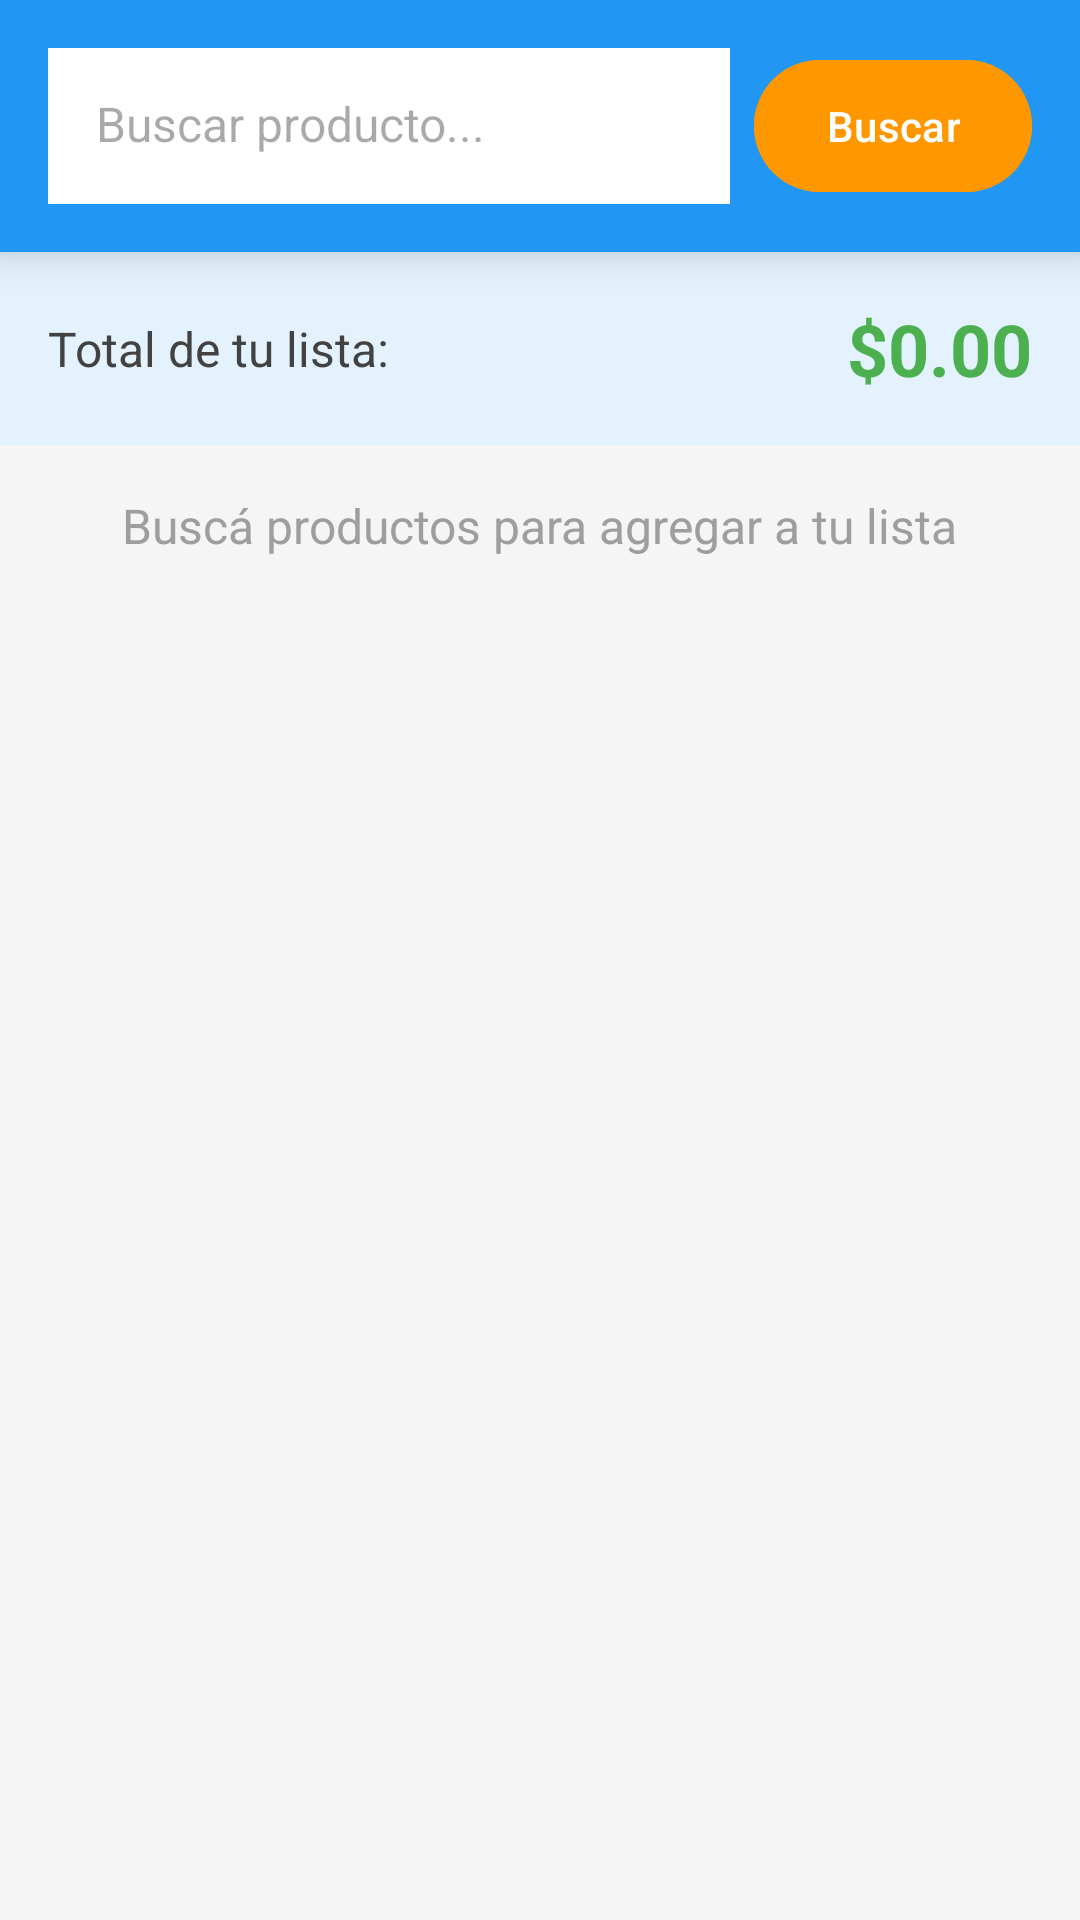

Here is an Android app screen rendered from its layout file. Give the layout XML and the strings, colors and styles it references.
<!-- AndroidManifest.xml: activity theme Theme.PreciosCerca -->
<!-- res/layout/activity_busqueda.xml -->
<?xml version="1.0" encoding="utf-8"?>
<LinearLayout
    xmlns:android="http://schemas.android.com/apk/res/android"
    xmlns:app="http://schemas.android.com/apk/res-auto"
    android:layout_width="match_parent"
    android:layout_height="match_parent"
    android:orientation="vertical"
    android:background="#F5F5F5">

    
    <LinearLayout
        android:layout_width="match_parent"
        android:layout_height="wrap_content"
        android:orientation="horizontal"
        android:background="@color/primary"
        android:padding="16dp"
        android:elevation="8dp"
        android:gravity="center_vertical">

        <com.google.android.material.textfield.TextInputEditText
            android:id="@+id/etBusqueda"
            android:layout_width="0dp"
            android:layout_height="52dp"
            android:layout_weight="1"
            android:hint="Buscar producto..."
            android:inputType="text"
            android:imeOptions="actionSearch"
            android:background="@android:color/white"
            android:padding="16dp"
            android:textSize="16sp"
            android:layout_marginEnd="8dp" />

        <com.google.android.material.button.MaterialButton
            android:id="@+id/btnBuscar"
            android:layout_width="wrap_content"
            android:layout_height="52dp"
            android:text="Buscar"
            android:backgroundTint="@color/accent"
            android:textColor="@android:color/white" />

    </LinearLayout>

    
    <LinearLayout
        android:layout_width="match_parent"
        android:layout_height="wrap_content"
        android:orientation="horizontal"
        android:background="@color/supermercado_bg"
        android:padding="16dp"
        android:gravity="center_vertical">

        <TextView
            android:layout_width="0dp"
            android:layout_height="wrap_content"
            android:layout_weight="1"
            android:text="Total de tu lista:"
            android:textSize="16sp"
            android:textColor="@color/gray_dark" />

        <TextView
            android:id="@+id/tvTotal"
            android:layout_width="wrap_content"
            android:layout_height="wrap_content"
            android:text="$0.00"
            android:textSize="24sp"
            android:textStyle="bold"
            android:textColor="@color/precio_color" />

    </LinearLayout>

    
    <ProgressBar
        android:id="@+id/progressBar"
        android:layout_width="wrap_content"
        android:layout_height="wrap_content"
        android:layout_gravity="center"
        android:layout_marginTop="48dp"
        android:visibility="gone" />

    
    <TextView
        android:id="@+id/tvEstado"
        android:layout_width="wrap_content"
        android:layout_height="wrap_content"
        android:layout_gravity="center"
        android:text="Buscá productos para agregar a tu lista"
        android:textSize="16sp"
        android:textColor="#9E9E9E"
        android:padding="16dp"
        android:visibility="visible" />

    
    <androidx.recyclerview.widget.RecyclerView
        android:id="@+id/recyclerProductos"
        android:layout_width="match_parent"
        android:layout_height="0dp"
        android:layout_weight="1"
        android:clipToPadding="false"
        android:paddingTop="8dp"
        android:paddingBottom="8dp" />


</LinearLayout>
<!-- resources referenced by this layout -->
<resources>
  <color name="accent">#FF9800</color>
  <color name="gray_dark">#424242</color>
  <color name="precio_color">#4CAF50</color>
  <color name="primary">#2196F3</color>
  <color name="supermercado_bg">#E3F2FD</color>
  <style name="Theme.PreciosCerca" parent="Theme.Material3.DayNight">
          
          <item name="colorPrimary">@color/primary</item>
          <item name="colorPrimaryVariant">@color/primary_dark</item>
          <item name="colorOnPrimary">@color/white</item>
          
          <item name="colorSecondary">@color/accent</item>
          <item name="colorSecondaryVariant">@color/accent</item>
          <item name="colorOnSecondary">@color/black</item>
          
          <item name="android:statusBarColor">@color/primary_dark</item>
          
          <item name="android:actionBarStyle">@style/ActionBar</item>
      </style>
  <color name="primary_dark">#1976D2</color>
  <color name="white">#FFFFFF</color>
  <color name="black">#000000</color>
  <style name="ActionBar" parent="Widget.Material3.ActionBar.Solid">
          <item name="android:background">@color/primary</item>
      </style>
</resources>
